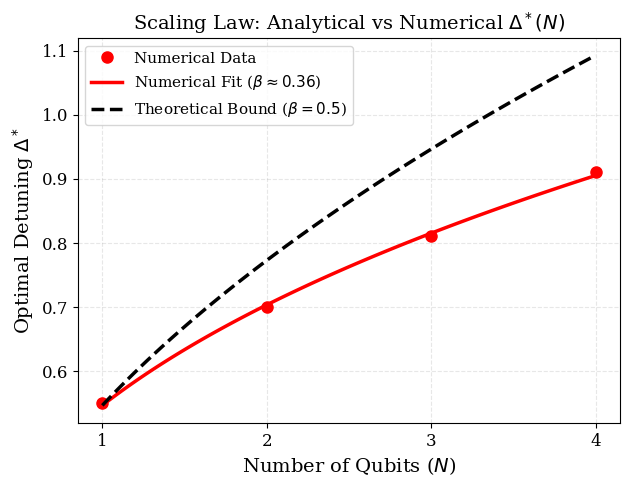

Recreate this plot in Python.
import numpy as np
import matplotlib.pyplot as plt
from scipy.optimize import curve_fit

# إعدادات النشر العلمي
plt.rcParams.update({
    'font.family': 'serif',
    'font.size': 12,
    'axes.labelsize': 14,
    'axes.titlesize': 14,
    'legend.fontsize': 11,
    'lines.linewidth': 2.5,
    'figure.dpi': 300,
    'savefig.dpi': 300,
    'savefig.bbox': 'tight'
})

# البيانات العددية المستخرجة من البيئة أ
N_vals = np.array([1, 2, 3, 4])
delta_num = np.array([0.55, 0.70, 0.81, 0.91])

# تعريف دالة التوسع (Scaling Function) لاستخراج بيتا
# شكل الدالة: C * N^beta
def scaling_law(N, C, beta):
    return C * (N ** beta)

# المطابقة (Curve Fitting) للبيانات العددية
popt_num, _ = curve_fit(scaling_law, N_vals, delta_num, p0=[0.55, 0.5])
C_num, beta_num = popt_num

# المنحنى النظري (بيتا = 0.5)
# نفترض أن الثابت C هو نفسه للتوضيح
C_th = C_num 
delta_th = scaling_law(N_vals, C_th, 0.5)

# توليد نقاط ناعمة للرسم البياني
N_smooth = np.linspace(1, 4, 100)
delta_num_fit = scaling_law(N_smooth, C_num, beta_num)
delta_th_fit = scaling_law(N_smooth, C_th, 0.5)

# الرسم
plt.figure(figsize=(7, 5))

# رسم البيانات العددية والمطابقة
plt.plot(N_vals, delta_num, 'ro', markersize=8, label='Numerical Data')
plt.plot(N_smooth, delta_num_fit, 'r-', label=fr'Numerical Fit ($\beta \approx {beta_num:.2f}$)')

# رسم المنحنى النظري
plt.plot(N_smooth, delta_th_fit, 'k--', label=r'Theoretical Bound ($\beta = 0.5$)')

plt.xlabel('Number of Qubits ($N$)')
plt.ylabel(r'Optimal Detuning $\Delta^*$')
plt.title(r'Scaling Law: Analytical vs Numerical $\Delta^*(N)$')
plt.xticks(N_vals)
plt.legend()
plt.grid(alpha=0.3, linestyle='--')

plt.savefig('Figure_12_Scaling_Law.png')
plt.close()

print(f"تم الحفظ بنجاح! قيمة بيتا العددية المستخرجة: {beta_num:.3f}")
